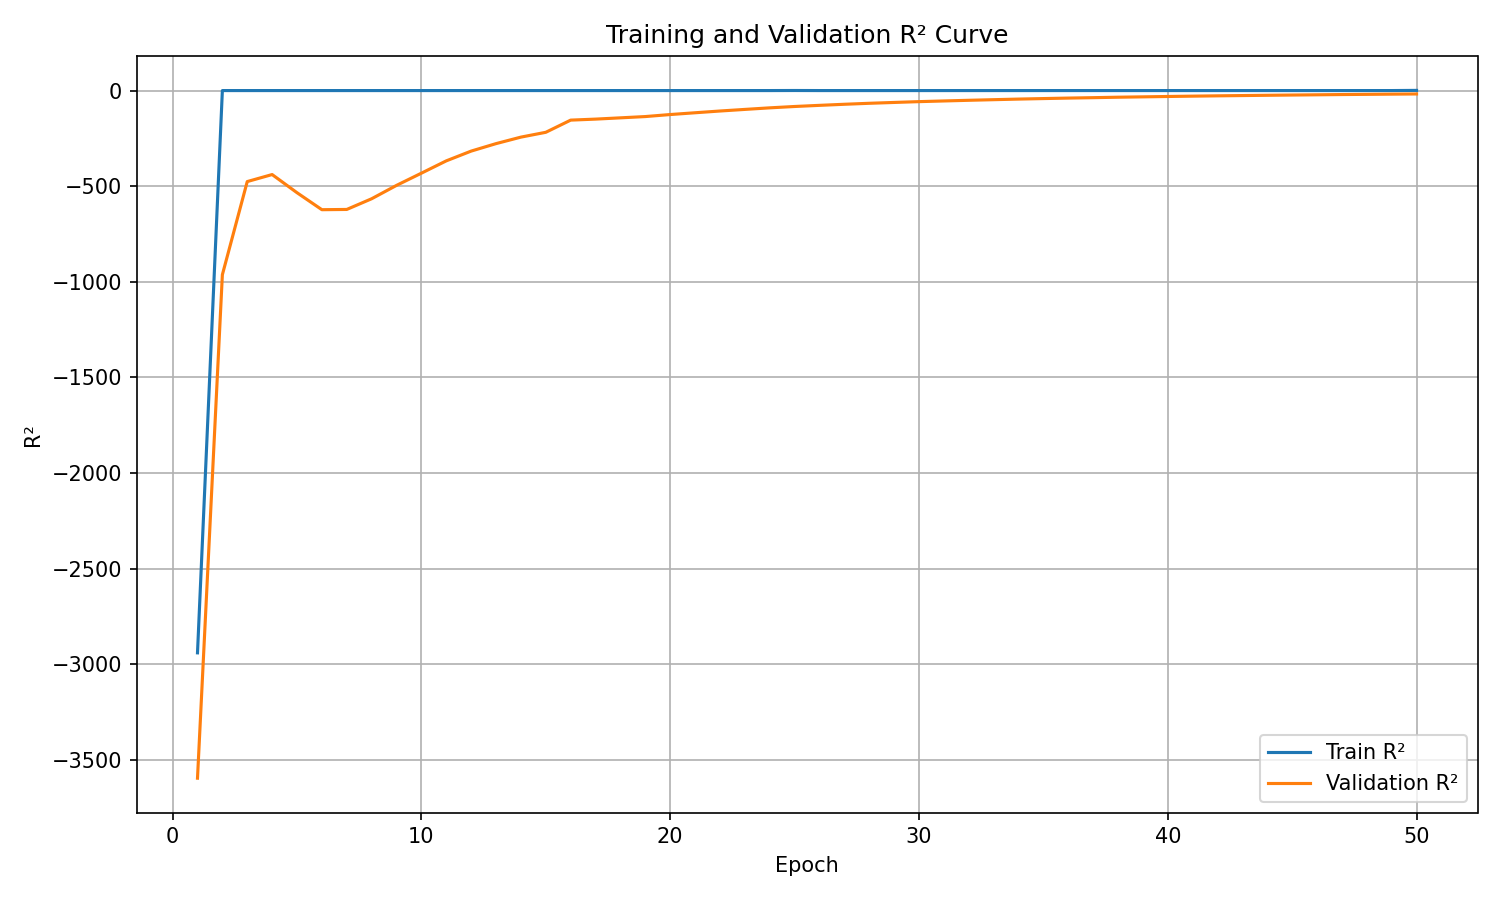

The table this chart was drawn from, first rows:
epoch, train_r², validation_r²
1, -2940, -3595
2, 0.0, -962.6
3, 0.0, -475.8
4, 0.0, -439.1
5, 0.0, -534
6, 0.0, -622.8
7, 0.0, -621.5
8, 0.0, -565.6
9, 0.0, -495.7
10, 0.0, -431.8
11, 0.0, -367.5
12, 0.0, -316.4
13, 0.0, -277.4
14, 0.0, -243.4
15, 0.0, -218.2
16, 0.0, -154.5
17, 0.0, -149.3
18, 0.0, -142.6
19, 0.0, -135.9
20, 0.0, -125.3
21, 0.0, -116
22, 0.0, -106.9
23, 0.0, -98.53
24, 0.0, -90.36
25, 0.3336, -83.27
26, 0.0, -77.3
27, 0.0, -71.67
28, 0.0, -66.54
29, 0.0, -62.12
30, 0.0, -57.87
31, 0.0, -54.32
32, 0.0, -50.86
33, 0.0, -47.67
34, 0.0, -44.56
35, 0.0, -41.86
36, 0.0, -39.3
37, 0.0, -37.11
38, 0.0, -34.75
39, 0.0, -32.85
40, 0.0, -30.95
41, 0.0, -29.16
42, 0.0, -27.55
43, 0.0, -26.1
44, 0.0, -24.66
45, 0.0, -23.35
46, 0.0, -22.1
47, 0.0, -20.84
48, 0.0, -19.8
49, 0.0, -18.75
50, 0.9202, -17.76
